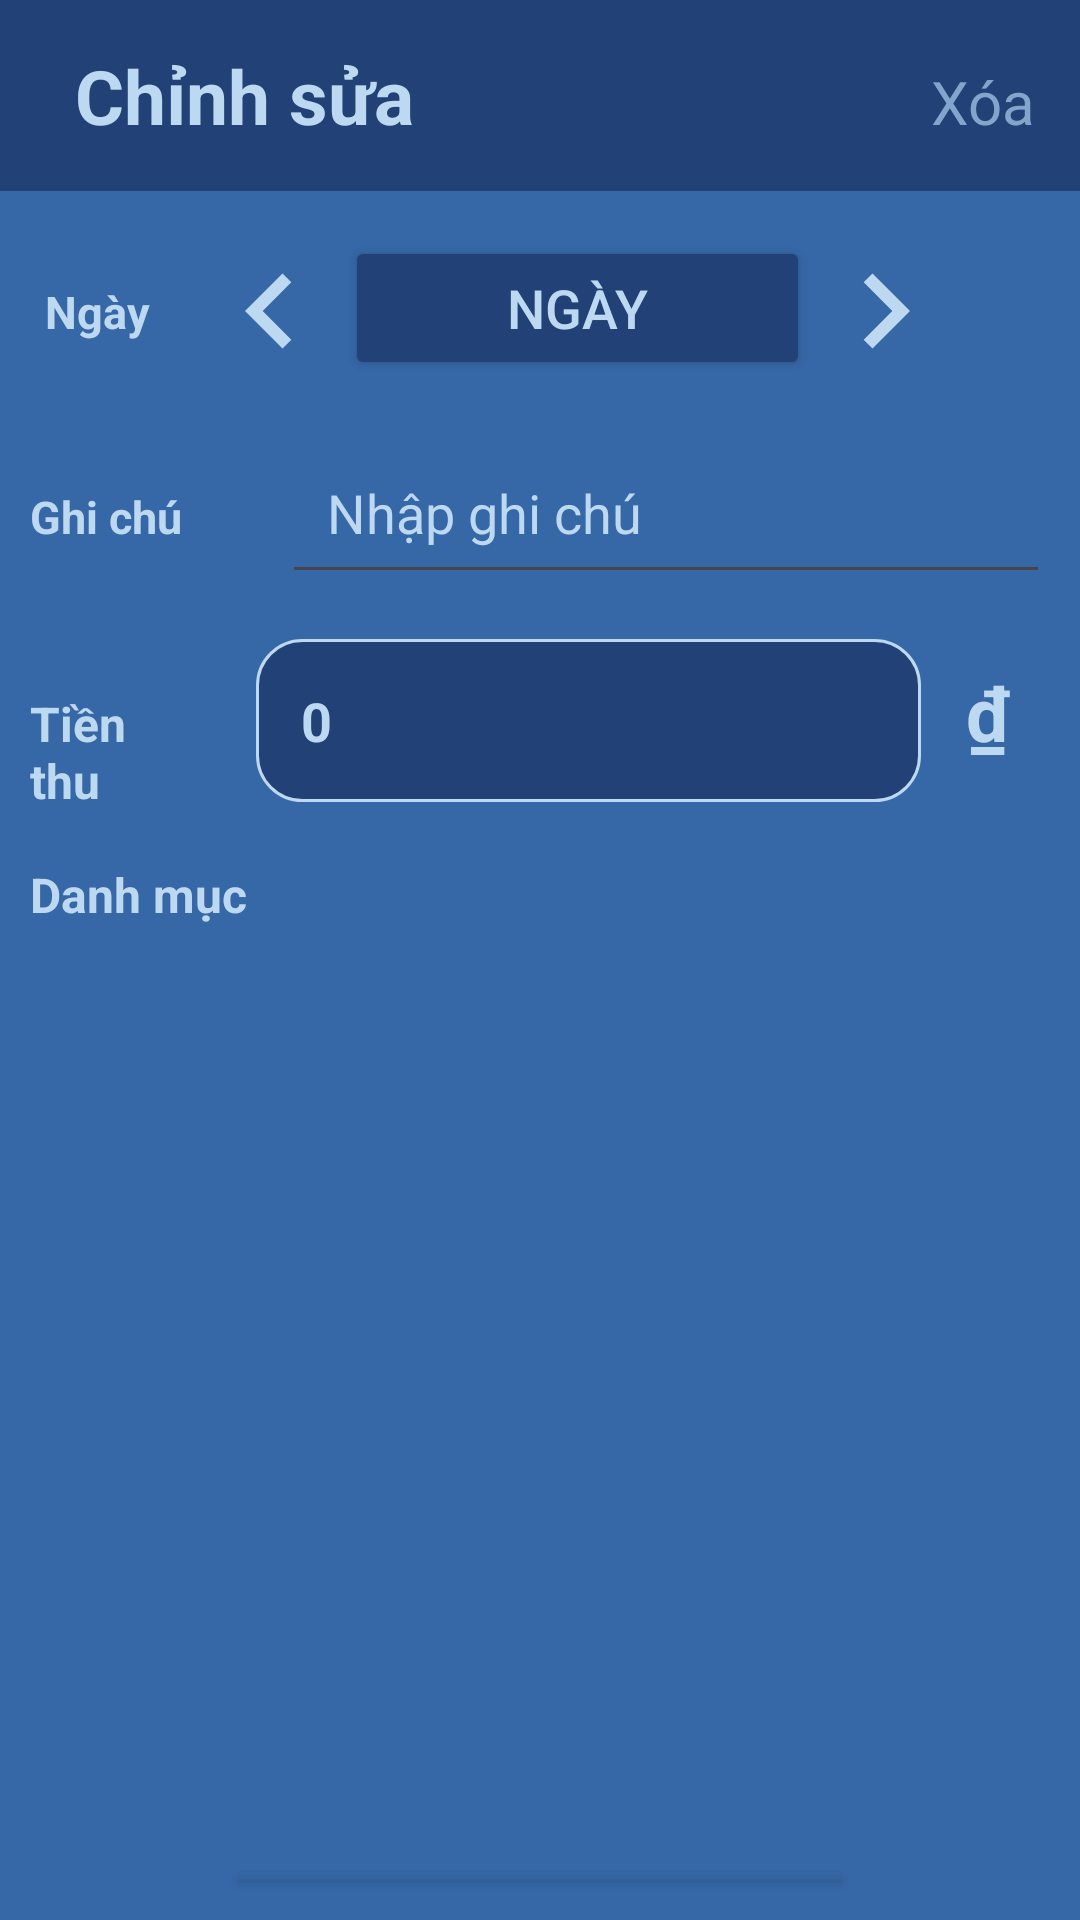

Here is an Android app screen rendered from its layout file. Give the layout XML and the strings, colors and styles it references.
<!-- AndroidManifest.xml: application theme Theme.SpendManagementApplication -->
<!-- res/layout/fragment_chitiet_thunhap.xml -->
<?xml version="1.0" encoding="utf-8"?>
<LinearLayout xmlns:android="http://schemas.android.com/apk/res/android"
    xmlns:tools="http://schemas.android.com/tools"
    android:layout_width="match_parent"
    android:layout_height="match_parent"
    xmlns:app="http://schemas.android.com/apk/res-auto"
    tools:context=".HomeFragment_ChiTieu"
    android:orientation="vertical"
    android:background="@color/dark_blue"
    android:layout_marginHorizontal="0dp"

    >
    <LinearLayout
        android:layout_width="match_parent"
        android:layout_height="wrap_content"
        android:orientation="horizontal"
        android:background="@color/darker_blue"
        android:paddingHorizontal="10dp"
        android:paddingVertical="5dp"
        >
       <TextView

           android:layout_width="0dp"
           android:layout_weight="1"
           android:layout_height="wrap_content"
            android:textSize="25sp"
           android:layout_marginLeft="15sp"
           android:paddingVertical="10dp"
           android:text="@string/chinhsua"
           android:textColor="@color/lighter_blue"
           android:textStyle="bold"
           />
        <TextView
            android:layout_width="0dp"
            android:layout_weight="1"
            android:layout_height="wrap_content"
            android:text="Xóa"
            android:textColor="@color/light_blue"
            android:textSize="20sp"
            android:paddingRight="5dp"
            android:textAlignment="textEnd"
            android:id="@+id/tvXoa"/>
    </LinearLayout>

    <LinearLayout
        android:layout_width="match_parent"
        android:layout_height="wrap_content"
        android:layout_marginTop="15dp"
        android:orientation="horizontal">

        <TextView
            android:id="@+id/tvNgay"
            android:layout_width="wrap_content"
            android:layout_height="wrap_content"
            android:paddingHorizontal="15dp"
            android:text="@string/ngay"
            android:textColor="@color/lighter_blue"
            android:textSize="15sp"
            android:textStyle="bold">

        </TextView>

        <ImageView
          android:layout_width="50sp"
          android:layout_height="50sp"
          android:contentDescription="@string/ngayTruoc"
          android:src="@drawable/ic_before"
          android:id="@+id/ivNgayTruoc"
          >
      </ImageView>
        <Button
            android:id="@+id/btnDatePicker"
            android:layout_width="0sp"
            android:layout_weight="6"
            android:layout_height="wrap_content"
            android:text="@string/ngay"
            android:textColor="@color/lighter_blue"
            android:textSize="18sp"
            android:backgroundTint="@color/darker_blue"
            android:onClick="showDatePicker"
            />

        <DatePicker
            android:id="@+id/datePicker"
            android:background="@drawable/custom_background"
            android:layout_width="wrap_content"
            android:layout_height="wrap_content"
            android:visibility="gone" />


        <ImageView
            android:contentDescription="@string/ngaySau"
            android:layout_width="50sp"
            android:layout_height="50sp"
            android:layout_marginEnd="40sp"
            android:src="@drawable/ic_next"
            android:id="@+id/ivNgaySau"
            >
        </ImageView>
    </LinearLayout>

    <LinearLayout
        android:layout_width="match_parent"
        android:layout_height="wrap_content"
        android:orientation="horizontal"
        android:layout_marginTop="5sp"
        android:padding="10sp"
        >
        <TextView
            android:layout_width="0dp"
            android:layout_weight="2"
            android:layout_height="wrap_content"
            android:text="@string/ghichu"
            android:textColor="@color/lighter_blue"
            android:textSize="15sp"
            android:textStyle="bold"

            />

        <EditText
                android:layout_width="0dp"
                android:layout_height="wrap_content"
                android:inputType="text"
                android:layout_weight="8"
                android:textColorHint="@color/lighter_blue"
                android:id="@+id/edtNhapGhiChu"
                android:hint="@string/nhapghichu"
                android:textColor="@color/lighter_blue"
                android:layout_marginStart="20sp"
                android:padding="15sp"
                >
       </EditText>
    </LinearLayout>
    <LinearLayout
        android:layout_width="match_parent"
        android:layout_height="wrap_content"
        android:orientation="horizontal"
        android:layout_marginTop="5dp"
        android:paddingHorizontal="10dp"
        >
        <TextView
            android:layout_width="0dp"
            android:layout_height="wrap_content"
            android:text="@string/tienthu"
            android:textColor="@color/lighter_blue"
            android:textSize="16sp"
            android:textStyle="bold"
            android:layout_weight="2"
            />
            <EditText
                android:id="@+id/edtTienThu"
                android:layout_width="0dp"
                android:layout_height="wrap_content"
                android:hint="@string/khong"
                android:textColor="@color/lighter_blue"
                android:textColorHint="@color/lighter_blue"
                android:background="@drawable/custom_editext"
                android:textStyle="bold"
                android:padding="15sp"
                android:inputType="number"
                android:layout_marginStart="20sp"
                android:layout_weight="8"
                android:autofillHints="">

            </EditText>
        <TextView
            android:layout_width="0dp"
            android:layout_height="wrap_content"
            android:textStyle="bold"
            android:textSize="25sp"
            android:textColor="@color/lighter_blue"
            android:text="@string/vnd"
            android:layout_marginStart="15sp"
            android:layout_weight="1"
            >

        </TextView>
    </LinearLayout>
    <TextView
        android:layout_width="match_parent"
        android:layout_height="wrap_content"
        android:textStyle="bold"
        android:textSize="16sp"
        android:padding="10dp"
        android:text="@string/danhmuc"
        android:textColor="@color/lighter_blue"
        android:layout_marginTop="10sp">
    </TextView>

    <LinearLayout
        android:layout_width="match_parent"
        android:layout_height="300dp"
        android:layout_marginTop="5dp"
        android:layout_marginBottom="0dp"
        android:orientation="horizontal"
        android:paddingHorizontal="20dp">

        <GridView
            android:id="@+id/gvDanhSachDMThu"
            android:layout_width="match_parent"
            android:layout_height="match_parent"
            android:columnWidth="100dp"
            android:gravity="center"
            android:horizontalSpacing="-8dp"
            android:numColumns="auto_fit"
            android:stretchMode="columnWidth"
            android:verticalSpacing="10dp"
            tools:listitem="@layout/custom_item_danhmuc"
            >
        </GridView>
    </LinearLayout>
    <androidx.appcompat.widget.AppCompatButton
        android:id="@+id/btnChinhSuaThu"
        android:layout_width="wrap_content"
        android:layout_height="wrap_content"
        android:paddingHorizontal="60dp"
        android:layout_gravity="center_horizontal"
        android:text="@string/chinhsua"
        android:textColor="@color/lighter_blue"
        android:background="@drawable/custom_editext"
        android:layout_marginBottom="15dp"
        >
    </androidx.appcompat.widget.AppCompatButton>
</LinearLayout>
<!-- res/layout/custom_item_danhmuc.xml (included above) -->
<?xml version="1.0" encoding="utf-8"?>
<LinearLayout xmlns:android="http://schemas.android.com/apk/res/android"
    android:layout_width="match_parent"
    android:layout_height="match_parent"

    >
        <androidx.appcompat.widget.AppCompatButton
            android:id="@+id/btnCategory"
            android:layout_width="80dp"
            android:layout_height="75dp"
            android:textColor="@color/lighter_blue"
            android:text="@string/danhmuc"
            android:textSize="12sp"
            android:padding="8dp"
            android:background="@drawable/custom_ic_category_clicked"
            android:drawableTop="@drawable/baseline_fastfood_24"
            />




</LinearLayout>
<!-- resources referenced by this layout -->
<resources>
  <color name="dark_blue">#3667A6</color>
  <color name="darker_blue">#214177</color>
  <color name="light_blue">#82A6CB</color>
  <color name="lighter_blue">#BDD8F1</color>
  <!-- drawable custom_editext (drawable) -->
  <?xml version="1.0" encoding="utf-8"?>
  <shape android:shape="rectangle"
      xmlns:android="http://schemas.android.com/apk/res/android">
      <size android:width="200dp"
          android:height="30dp">
      </size>
      <gradient android:startColor="@color/darker_blue"
          android:endColor="@color/darker_blue">
  
      </gradient>
      <corners android:radius="15dp"></corners>
      <stroke android:color="@color/lighter_blue"
          android:width="1dp"></stroke>
  </shape>
  <!-- drawable custom_ic_category_clicked (drawable) -->
  <?xml version="1.0" encoding="utf-8"?>
  <shape android:shape="rectangle"
      xmlns:android="http://schemas.android.com/apk/res/android">
      <size android:width="20dp"
          android:height="20dp">
  
      </size>
  
      <gradient android:startColor="@null"
          android:endColor="@null">
  
      </gradient>
      <corners android:radius="10dp"></corners>
      <stroke android:color="@color/light_blue"
          android:width="1dp"></stroke>
  </shape>
  <!-- drawable ic_before (drawable) -->
  <vector android:autoMirrored="true" android:height="40dp"
      android:tint="@color/lighter_blue" android:viewportHeight="24"
      android:viewportWidth="24" android:width="40dp" xmlns:android="http://schemas.android.com/apk/res/android">
      <path android:fillColor="@android:color/white" android:pathData="M15.41,7.41L14,6l-6,6 6,6 1.41,-1.41L10.83,12z"/>
  </vector>
  <!-- drawable ic_next (drawable) -->
  <vector android:autoMirrored="true" android:height="40dp"
      android:tint="@color/lighter_blue" android:viewportHeight="24"
      android:viewportWidth="24" android:width="40dp" xmlns:android="http://schemas.android.com/apk/res/android">
      <path android:fillColor="@android:color/white" android:pathData="M10,6L8.59,7.41 13.17,12l-4.58,4.59L10,18l6,-6z"/>
  </vector>
  <string name="chinhsua">Chỉnh sửa</string>
  <string name="danhmuc">Danh mục</string>
  <string name="ghichu">Ghi chú</string>
  <string name="khong">0</string>
  <string name="ngay">Ngày</string>
  <string name="ngaySau">Ngày sau</string>
  <string name="ngayTruoc">Ngày trước</string>
  <string name="nhapghichu">Nhập ghi chú</string>
  <string name="tienthu">Tiền thu</string>
  <string name="vnd">₫</string>
  <style name="Theme.SpendManagementApplication" parent="Base.Theme.SpendManagementApplication" />
  <style name="Base.Theme.SpendManagementApplication" parent="Theme.Material3.DayNight.NoActionBar">
          
          
      </style>
</resources>
